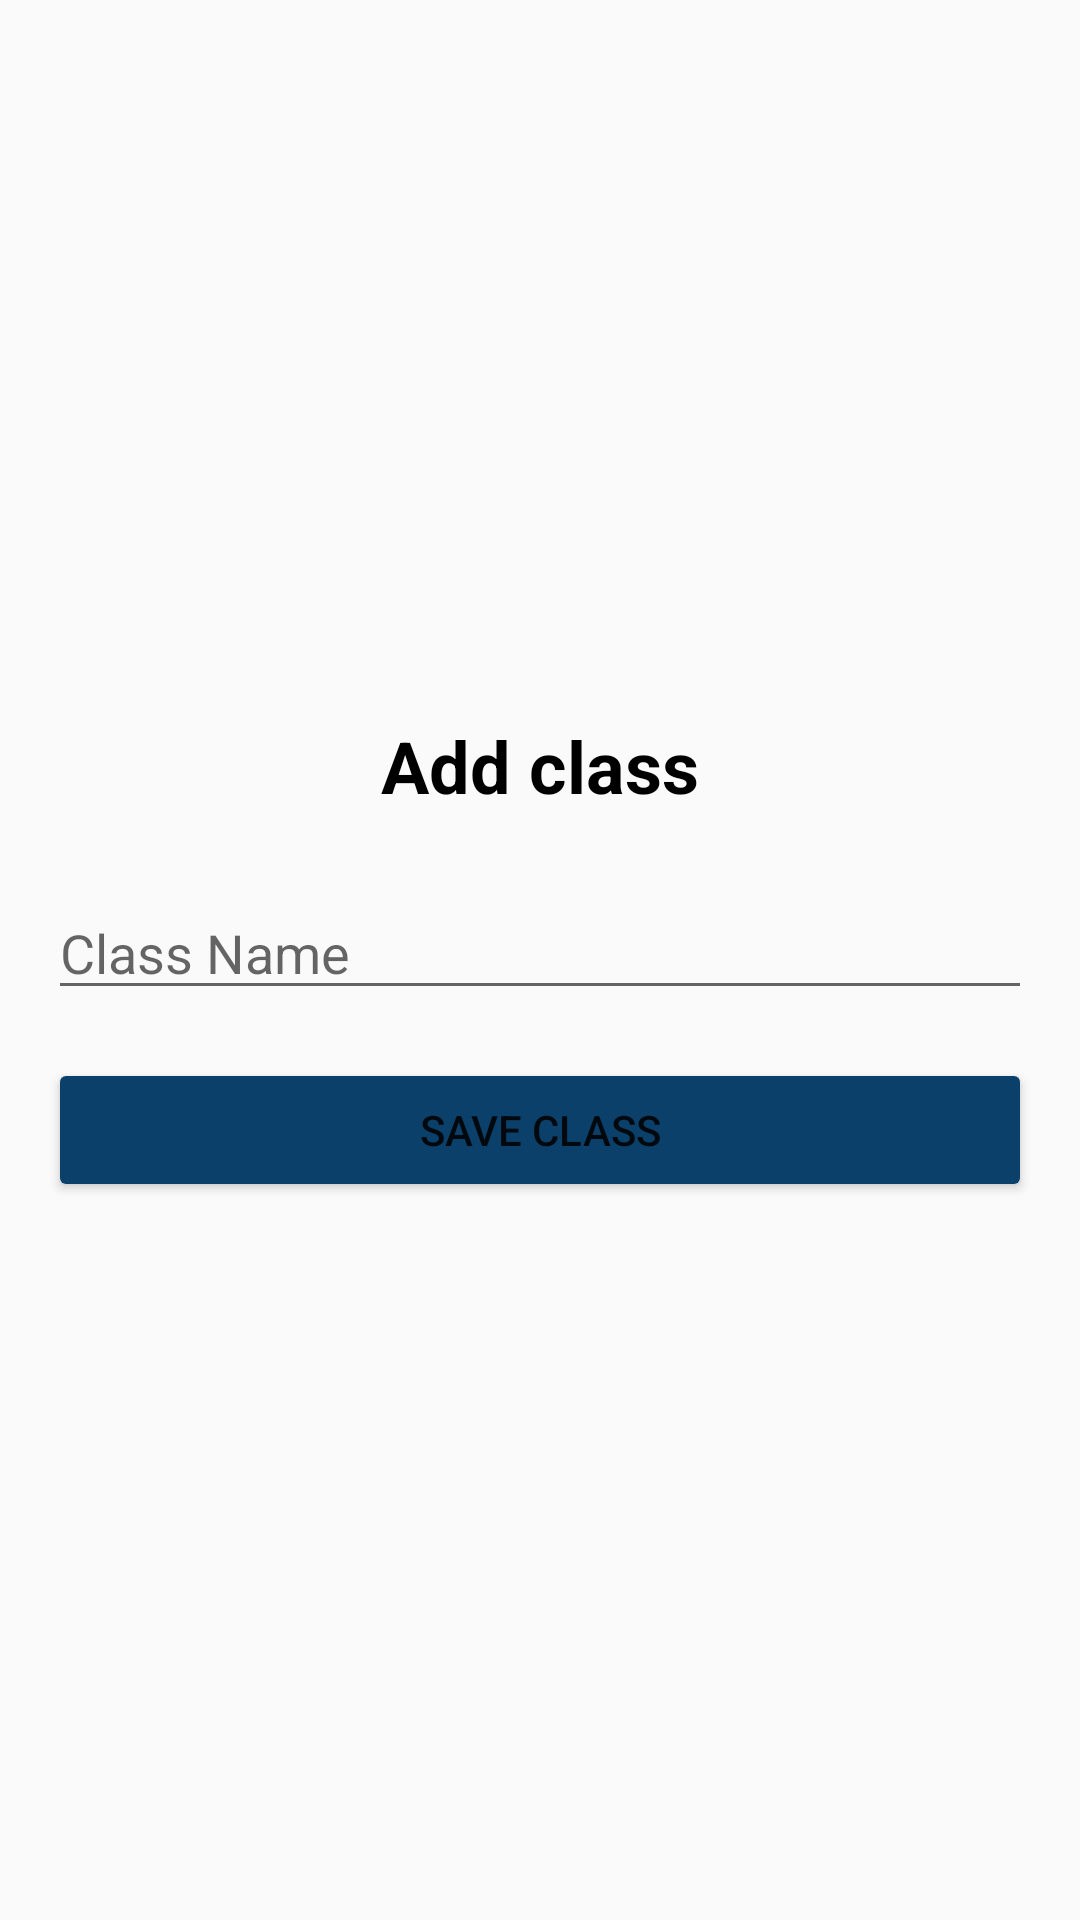

Write the Android layout XML for this screen, with the resource values it uses.
<!-- AndroidManifest.xml: application theme Theme.Vivo -->
<!-- res/layout/activity_add_class.xml -->
<LinearLayout xmlns:android="http://schemas.android.com/apk/res/android"
    android:layout_width="match_parent"
    android:layout_height="match_parent"
    android:orientation="vertical"
    android:padding="16dp"
    android:gravity="center">
    <TextView
        android:layout_width="wrap_content"
        android:layout_height="wrap_content"
        android:text="Add class"
        android:textSize="24sp"
        android:gravity="center"
        android:textStyle="bold"
        android:textColor="@android:color/black"
        android:layout_gravity="center_horizontal"
        android:layout_marginBottom="24dp" />
    <EditText
        android:id="@+id/classNameEditText"
        android:layout_width="match_parent"
        android:layout_height="wrap_content"
        android:hint="Class Name"
        android:layout_marginBottom="16dp" />

    <Button
        android:id="@+id/saveClassButton"
        android:layout_width="match_parent"
        android:layout_height="wrap_content"
        android:backgroundTint="#0B406A"
        android:text="Save Class" />
</LinearLayout>
<!-- resources referenced by this layout -->
<resources>
  <style name="Theme.Vivo" parent="Theme.AppCompat.Light.NoActionBar">
          <item name="colorPrimary">@color/purple_500</item>
          <item name="colorPrimaryDark">@color/purple_700</item>
          <item name="colorAccent">@color/teal_200</item>
      </style>
  <color name="purple_500">#FF6200EE</color>
  <color name="purple_700">#FF3700B3</color>
  <color name="teal_200">#FF03DAC5</color>
</resources>
